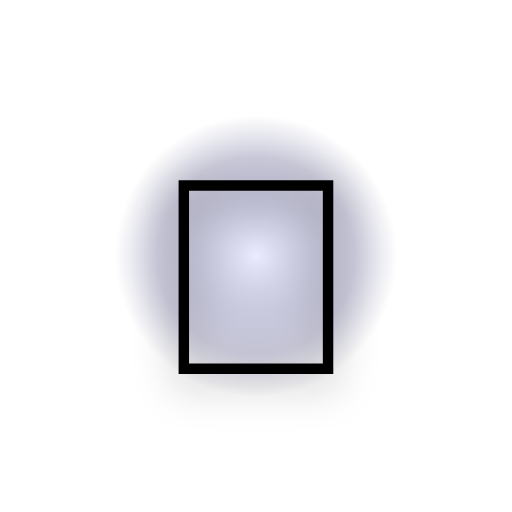
t = 0.00 s
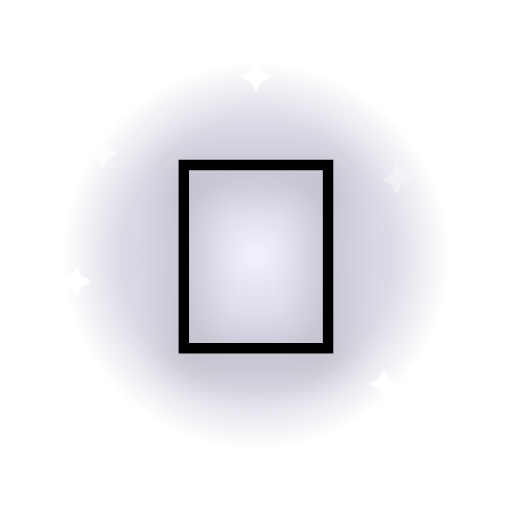
t = 0.55 s
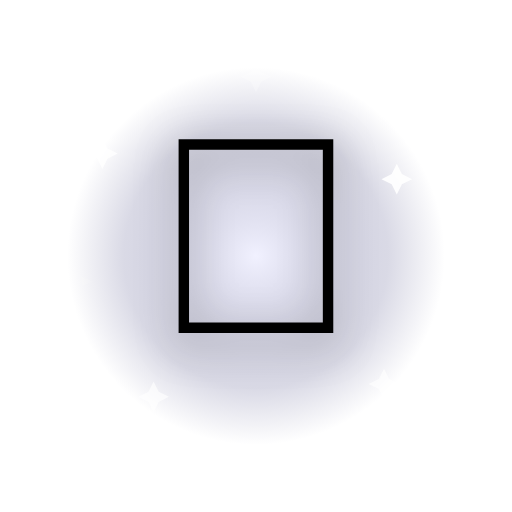
t = 1.10 s
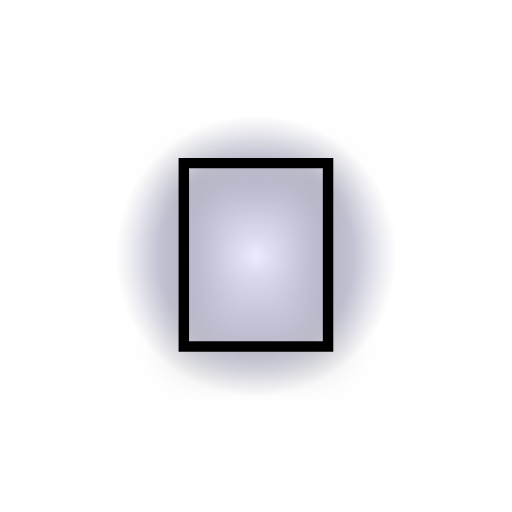
t = 1.60 s
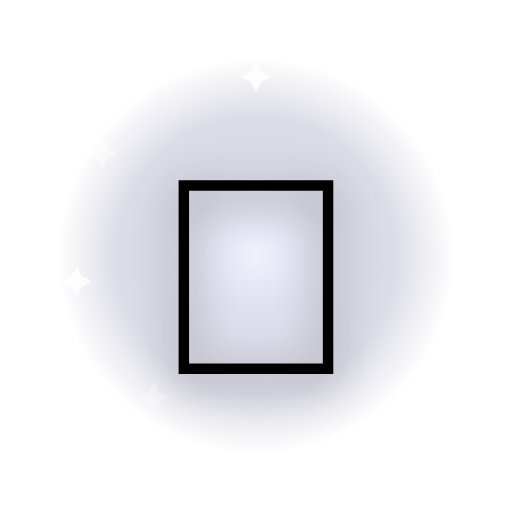
t = 2.20 s
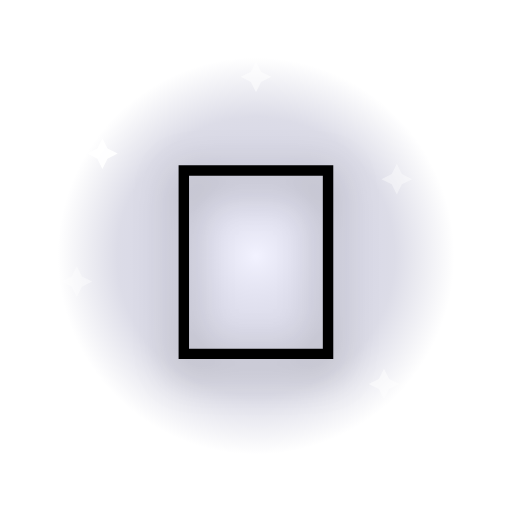
t = 2.60 s

The animated SVG that drew these frames (rendered in a browser with its animation timeline set to each time). Animation: 9 SMIL elements (animate=8,animateTransform=1); one cycle of 3.20 s, repeats indefinitely.

<svg xmlns="http://www.w3.org/2000/svg" viewBox="0 0 200 200">
  <defs>
    <radialGradient id="halo" cx="50%" cy="50%" r="50%">
      <stop offset="0%" stop-color="#e6e6ff" stop-opacity="0.85"/>
      <stop offset="70%" stop-color="#5a5a8f" stop-opacity="0.35"/>
      <stop offset="100%" stop-color="#5a5a8f" stop-opacity="0"/>
    </radialGradient>
  </defs>
  <g transform="translate(100 100)">
    <circle r="80" fill="url(#halo)">
      <animate attributeName="r" values="55;85;55" dur="1.6s" repeatCount="indefinite"/>
      <animate attributeName="opacity" values="0.9;0.5;0.9" dur="1.6s" repeatCount="indefinite"/>
    </circle>
    <g transform="translate(-60 -40)"><path d="M0 -6 L2 -2 L6 0 L2 2 L0 6 L-2 2 L-6 0 L-2 -2 Z" fill="#fff"><animate attributeName="opacity" values="0;1;0" dur="1.8s" begin="0.0s" repeatCount="indefinite"/></path></g>
    <g transform="translate(55 -30)"><path d="M0 -6 L2 -2 L6 0 L2 2 L0 6 L-2 2 L-6 0 L-2 -2 Z" fill="#fff"><animate attributeName="opacity" values="0;1;0" dur="2.0s" begin="0.2s" repeatCount="indefinite"/></path></g>
    <g transform="translate(-40 55)"><path d="M0 -6 L2 -2 L6 0 L2 2 L0 6 L-2 2 L-6 0 L-2 -2 Z" fill="#fff"><animate attributeName="opacity" values="0;1;0" dur="2.2s" begin="0.4s" repeatCount="indefinite"/></path></g>
    <g transform="translate(50 50)"><path d="M0 -6 L2 -2 L6 0 L2 2 L0 6 L-2 2 L-6 0 L-2 -2 Z" fill="#fff"><animate attributeName="opacity" values="0;1;0" dur="1.6s" begin="0.6s" repeatCount="indefinite"/></path></g>
    <g transform="translate(0 -70)"><path d="M0 -6 L2 -2 L6 0 L2 2 L0 6 L-2 2 L-6 0 L-2 -2 Z" fill="#fff"><animate attributeName="opacity" values="0;1;0" dur="2.4s" begin="0.8s" repeatCount="indefinite"/></path></g>
    <g transform="translate(-70 10)"><path d="M0 -6 L2 -2 L6 0 L2 2 L0 6 L-2 2 L-6 0 L-2 -2 Z" fill="#fff"><animate attributeName="opacity" values="0;1;0" dur="2.0s" begin="1.0s" repeatCount="indefinite"/></path></g>
    <g>
      <animateTransform attributeName="transform" type="translate" values="0 8;0 -8;0 8" dur="2.2s" repeatCount="indefinite" additive="sum"/>
      <text x="0" y="0" text-anchor="middle" dominant-baseline="central"
            font-size="110" font-family="'Apple Color Emoji','Segoe UI Emoji','Noto Color Emoji',sans-serif"
            style="filter: drop-shadow(0 4px 8px rgba(0,0,0,0.35));">👻</text>
    </g>
  </g>
</svg>
